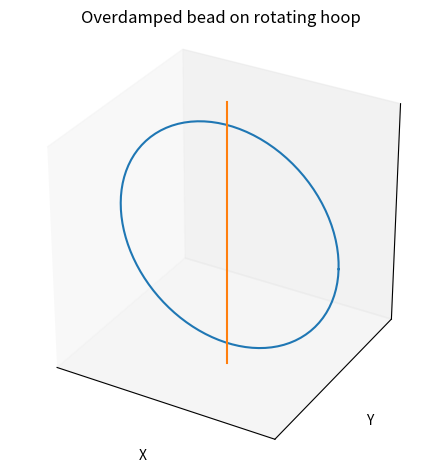

This chart was generated by the following Python code: (Note: this script raises an exception after producing the figure.)
import numpy as np
import matplotlib.pyplot as plt
from mpl_toolkits.mplot3d import Axes3D
from matplotlib.animation import FuncAnimation
from scipy.integrate import odeint

# Function to define the equations of motion 
def model(phi, time, rotation_speed):
    gamma = radius * rotation_speed ** 2 / g
    dphi = np.sin(phi) * (gamma * np.cos(phi) - 1)
    return dphi

# Define the parameters
radius = 1.0  # Radius of the circle
theta = np.linspace(0, 2 * np.pi, 100)  # Angle values from 0 to 2*pi
time = np.linspace(0, 15, 1000)
g = 9.8  # Acceleration due to gravity (m/s^2)
rotation_speed = .5 * np.sqrt(g / radius)

# Initial conditions
phi0 = 3.14

sol = odeint(model, phi0, time, args=(rotation_speed,))
phi = sol[:, 0]

# Generate the coordinates
x = radius * np.cos(theta)
z = radius * np.sin(theta)
y = np.zeros_like(x)  # Z-coordinate is set to 0 for all points

# Create a figure with two subplots
fig = plt.figure(figsize=(12,6))

# First subplot: 3D animation of the overdamped bead on rotating hoop
ax1 = fig.add_subplot(121, projection='3d')

# Initialize the plot objects
circle, = ax1.plot([], [], [])
bead, = ax1.plot([], [], [], 'o', color="C2")
ax1.plot([0, 0], [0, 0], [-1.2, 1.2], color="C1")
ax1.set_xlabel('X')
ax1.set_ylabel('Y')
ax1.set_zlabel('Z')
ax1.set_title('Overdamped bead on rotating hoop')
ax1.set_box_aspect([1, 1, 1])
ax1.set_xlim(-1, 1)
ax1.set_ylim(-1, 1)
ax1.set_zlim(-1, 1)
ax1.xaxis.set_ticks([])
ax1.yaxis.set_ticks([])
ax1.zaxis.set_ticks([])

# Define the rotation matrix
rotation_matrix = np.array([[np.cos(0), -np.sin(0), 0],
                            [np.sin(0), np.cos(0), 0],
                            [0, 0, 1]])

# Function to update the plot for each animation frame
def update_3d(frame):
    rotation_angle = time[frame] * rotation_speed

    rotation_matrix[0, 0] = np.cos(rotation_angle)
    rotation_matrix[0, 1] = -np.sin(rotation_angle)
    rotation_matrix[1, 0] = np.sin(rotation_angle)
    rotation_matrix[1, 1] = np.cos(rotation_angle)

    coordinates = np.column_stack([x, y, z])
    rotated_coordinates = np.dot(coordinates, rotation_matrix.T)

    x_rotated = rotated_coordinates[:, 0]
    y_rotated = rotated_coordinates[:, 1]
    z_rotated = rotated_coordinates[:, 2]

    bead_coordinates = np.array([radius * np.sin(phi[frame]), 0, -radius * np.cos(phi[frame])])
    rotated_bead_coordinates = np.dot(bead_coordinates, rotation_matrix.T)

    x_bead_rotated = rotated_bead_coordinates[0]
    y_bead_rotated = rotated_bead_coordinates[1]
    z_bead_rotated = rotated_bead_coordinates[2]

    circle.set_data(x_rotated, y_rotated)
    circle.set_3d_properties(z_rotated)
    bead.set_data(x_bead_rotated, y_bead_rotated)
    bead.set_3d_properties(z_bead_rotated)

    return circle, bead

# Calculate the total number of frames
total_frames = len(time)

# Create the animation for the first subplot
animation_3d = FuncAnimation(fig, update_3d, frames=total_frames, interval=50, blit=True)

# Second subplot: Animation of the time evolution of variable phi
ax2 = fig.add_subplot(122)
ax2.set_xlim(0, max(time))
ax2.set_ylim(-0.05, 3.2)
ax2.set_xlabel('Time')
ax2.set_ylabel(r'$\phi$')
ax2.set_title(r'Time Evolution of $\phi$')

line, = ax2.plot([], [], color='C0')

def update_phi(frame):
    line.set_data(time[:frame], phi[:frame])
    return line,

# Create the animation for the second subplot
animation_phi = FuncAnimation(fig, update_phi, frames=total_frames, interval=50, blit=True)

# Display the animations
plt.tight_layout()
plt.show()